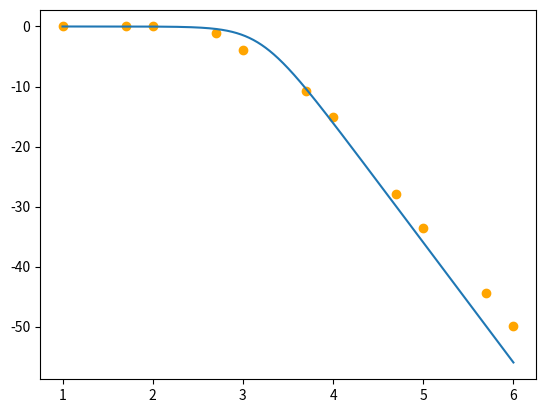

Source code (Python): (Note: this script raises an exception after producing the figure.)
import numpy as np
import matplotlib.pyplot as plt

from math import *

res = 1000
l_x = np.linspace(1,6,res)
l_xP = np.power(10, l_x)*2*np.pi

R = 10**(3)
C = 10**(-7)

dx = np.log10(np.array([10,50,100,500,1000,5000,10000,50000,100000,500000,1000000]))

# dy = 20*np.log10(np.array([4.801,4.801,5.001,4.801,4.601,1.601,0.880,0.2,0.156,0.11,0.108])/5)
# dy2 = 20*np.log10(np.array([4.801,5.201,5.401,4.801,4.401,1.481,0.780,0.160,0.084,0.016,0.008])/5)
# dy3 = 20*np.log10(np.array([5.001,4.801,4.801,4.401,4,1.24,0.6,0.05,0.012,0.002,0.0001])/5)

dy1 = 20*np.log10(np.array([5.001,5.001,5.001,4.401,3.201,1.441,0.880,0.200,0.104,0.030,0.016])/5)
dy2 = 20*np.log10(np.array([5.001,5.001,5.001,4.401,3.001,0.580,0.184,0.016,])/5)
dy3 = 20*np.log10(np.array([5.001,4.801,4.801,4.401,4.201,1.521,0.030,0.0005])/5)
# dy3 = 20*np.log10(np.array([4.8,5.2,5.2,4.8,4,1.24,0.6,0.05,0.12,0.02,0])/5)
x1 = np.linspace(1,-np.log10(R*C), 3)
y1 = np.zeros(3)

x2 = np.linspace(-np.log10(R*C),6,100)
y2 = -20*(np.log10(R*C)+(x2))
y22 = -40*(np.log10(R*C)+(x2))
# y23 = -60
# l_y = np.zeros(res)

l_y1  = -10*np.log10(1 + R**2 * C**2 * l_xP**2)
l_y2 = -10*np.log10((1-(l_xP*R*C)**2)**2+(3*l_xP*R*C)**2)
l_y3 = -10*np.log10((1-5*(l_xP*R*C)**2)**2+(6*l_xP*R*C - (l_xP*R*C)**3)**2)

# plt.plot(l_x,l_y,label="u")
plt.plot(l_x, l_y1,label='G')
plt.scatter(dx, dy1, color = 'orange')
plt.savefig('../figs/Afig1.png')
plt.show()
